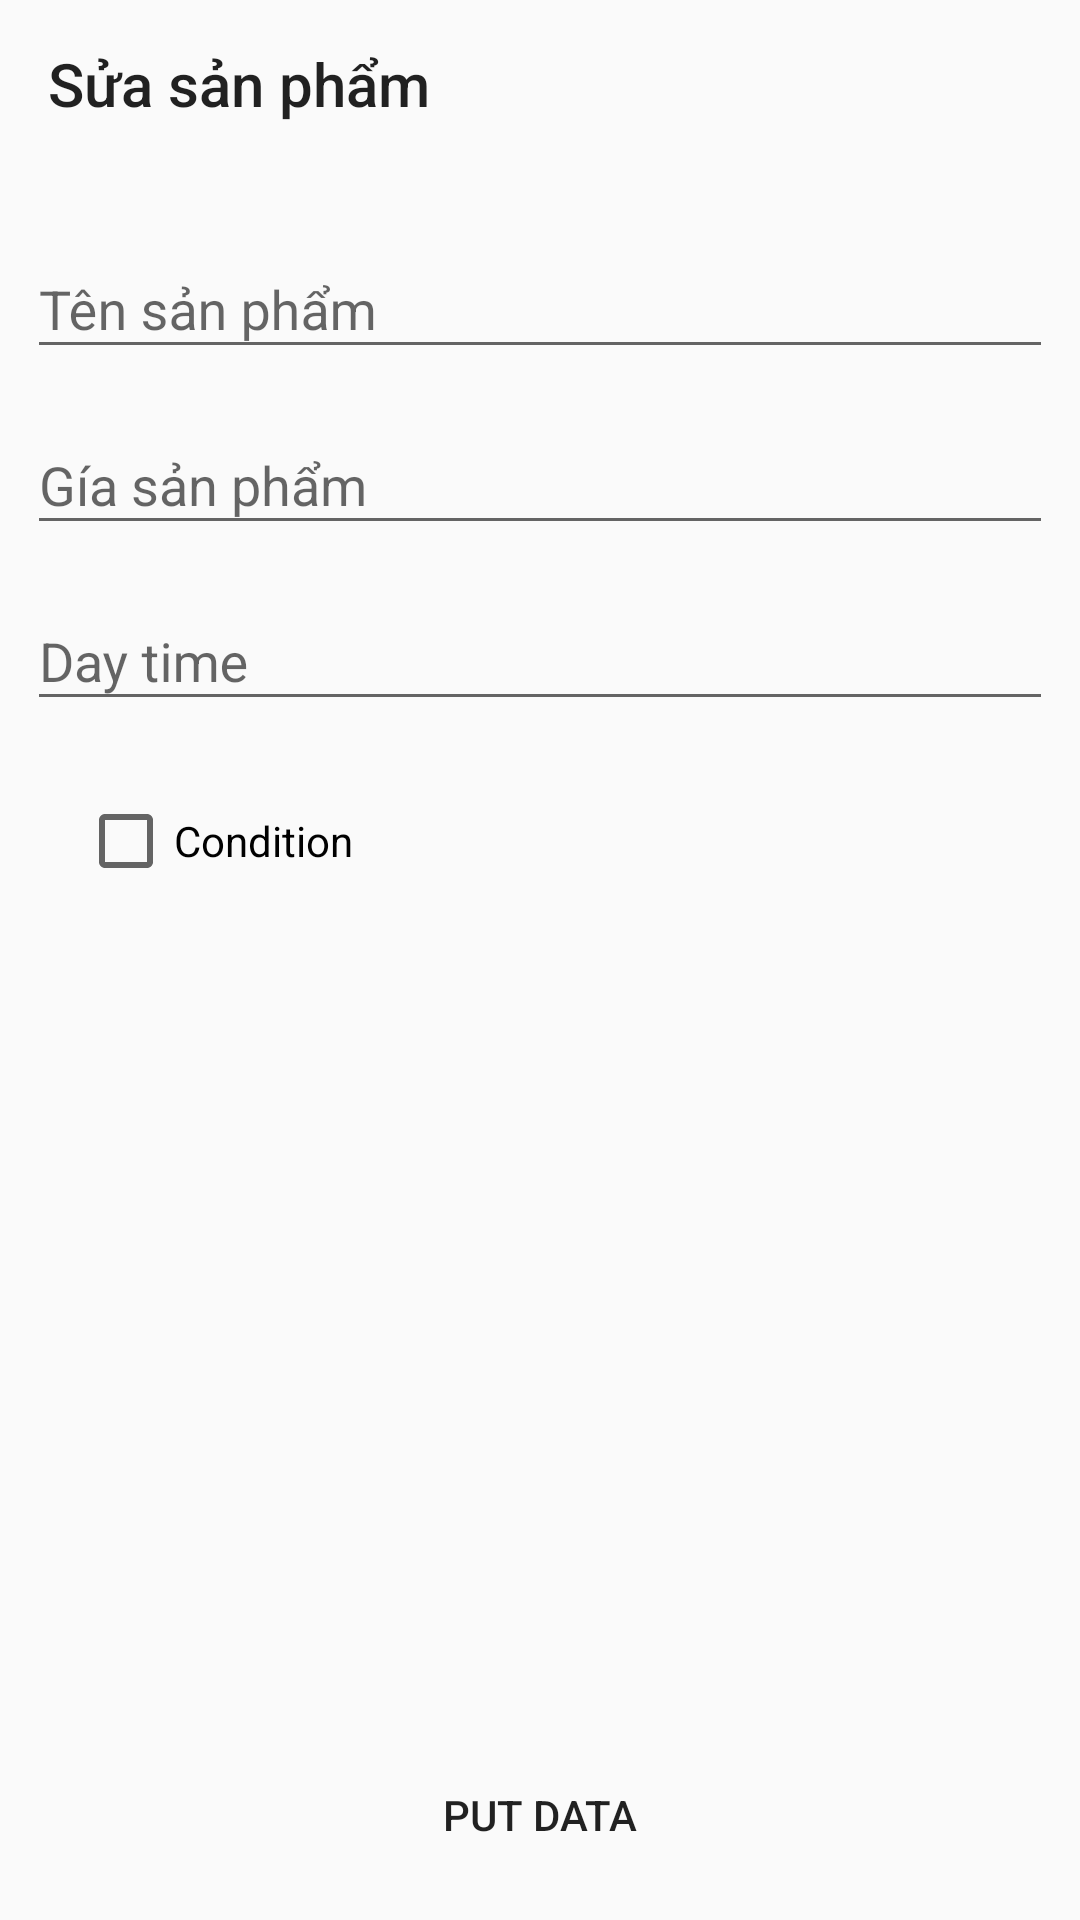

Android layout source for this screen:
<!-- AndroidManifest.xml: application theme Theme.Android_Basic_Manager -->
<!-- res/layout/fragment_edit.xml -->
<?xml version="1.0" encoding="utf-8"?>
<androidx.constraintlayout.widget.ConstraintLayout xmlns:android="http://schemas.android.com/apk/res/android"
    android:layout_width="match_parent"
    android:layout_height="match_parent"
    xmlns:app="http://schemas.android.com/apk/res-auto"
    xmlns:tools="http://schemas.android.com/tools">

    <androidx.appcompat.widget.Toolbar
        android:id="@+id/my_toolbar"
        android:layout_width="match_parent"
        android:layout_height="?attr/actionBarSize"
        app:title="Sửa sản phẩm"
        android:elevation="4dp"
        android:theme="@style/ThemeOverlay.AppCompat.ActionBar"
        app:popupTheme="@style/ThemeOverlay.AppCompat.Light"
        app:layout_constraintTop_toTopOf="parent"
        />



    <com.google.android.material.textfield.TextInputLayout
        android:id="@+id/Name"
        android:layout_width="0dp"
        android:layout_height="wrap_content"
        app:layout_constraintBottom_toBottomOf="parent"
        app:layout_constraintLeft_toLeftOf="parent"
        app:layout_constraintRight_toRightOf="parent"
        app:layout_constraintTop_toTopOf="parent"
        app:layout_constraintVertical_bias="0.12"
        app:layout_constraintWidth_percent="0.95"
        android:hint="Tên sản phẩm"
        tools:ignore="HardcodedText"

        app:helperTextTextColor="#D32F2F"
        >
        <EditText
            android:id="@+id/inputName"
            android:layout_width="match_parent"
            android:layout_height="41.19dp"
            tools:layout_editor_absoluteX="18dp"
            tools:layout_editor_absoluteY="140dp" />

    </com.google.android.material.textfield.TextInputLayout>

    <com.google.android.material.textfield.TextInputLayout
        android:id="@+id/Price"
        android:layout_width="0dp"
        android:layout_height="wrap_content"
        app:layout_constraintBottom_toBottomOf="parent"
        app:layout_constraintLeft_toLeftOf="parent"
        app:layout_constraintRight_toRightOf="parent"
        app:layout_constraintTop_toTopOf="parent"
        app:layout_constraintVertical_bias="0.22"
        app:layout_constraintWidth_percent="0.95"
        android:hint="Gía sản phẩm"
        tools:ignore="HardcodedText"

        app:helperTextTextColor="#D32F2F"
        >
        <EditText
            android:id="@+id/inputprice"
            android:inputType="number"
            android:layout_width="match_parent"
            android:layout_height="41.19dp"
            tools:layout_editor_absoluteX="18dp"
            tools:layout_editor_absoluteY="140dp" />

    </com.google.android.material.textfield.TextInputLayout>

    <com.google.android.material.textfield.TextInputLayout
        android:id="@+id/Time"
        android:layout_width="0dp"
        android:layout_height="wrap_content"
        app:layout_constraintBottom_toBottomOf="parent"
        app:layout_constraintLeft_toLeftOf="parent"
        app:layout_constraintRight_toRightOf="parent"
        app:layout_constraintTop_toTopOf="parent"
        app:layout_constraintVertical_bias="0.32"
        app:layout_constraintWidth_percent="0.95"
        tools:ignore="HardcodedText"
        android:hint="Day time"
        app:helperTextTextColor="#D32F2F"
        >
        <EditText
            android:id="@+id/inputTime"
            android:layout_width="match_parent"
            android:layout_height="41.19dp"
            tools:layout_editor_absoluteX="18dp"
            tools:layout_editor_absoluteY="140dp"
            android:inputType="datetime"
            />

    </com.google.android.material.textfield.TextInputLayout>


    <Button
        android:id="@+id/selecimage"
        android:layout_width="0dp"
        android:layout_height="0dp"
        android:background="@drawable/image"
        android:backgroundTint="#F43E3E"
        app:layout_constraintBottom_toBottomOf="parent"
        app:layout_constraintHeight_percent="0.08"
        app:layout_constraintHorizontal_bias="0.0"
        app:layout_constraintLeft_toLeftOf="parent"
        app:layout_constraintRight_toRightOf="parent"
        app:layout_constraintTop_toBottomOf="@+id/condition"
        app:layout_constraintVertical_bias="0.114"
        app:layout_constraintWidth_percent="0.15" />

    <ImageView
        android:id="@+id/image"
        android:layout_width="0dp"
        android:layout_height="0dp"
        app:layout_constraintLeft_toRightOf="@id/selecimage"
        app:layout_constraintRight_toRightOf="parent"
        app:layout_constraintTop_toBottomOf="@+id/condition"
        app:layout_constraintBottom_toBottomOf="parent"
        app:layout_constraintHeight_percent="0.4"
        android:layout_marginEnd="30dp"
        app:layout_constraintVertical_bias="0.2"
        />

    <CheckBox
        android:id="@+id/condition"
        android:layout_width="wrap_content"
        android:layout_height="wrap_content"
        app:layout_constraintBottom_toBottomOf="parent"
        app:layout_constraintHorizontal_bias="0.097"
        app:layout_constraintLeft_toLeftOf="parent"
        app:layout_constraintRight_toRightOf="parent"
        app:layout_constraintTop_toBottomOf="@id/Time"
        app:layout_constraintVertical_bias="0.065"
        android:hint="@string/condition"
        android:textColorHint="@color/black"
        />

    <Button
        android:layout_width="0dp"
        android:layout_height="0dp"
        android:id="@+id/putdata"
        app:layout_constraintTop_toBottomOf="@id/image"
        app:layout_constraintLeft_toLeftOf="parent"
        app:layout_constraintRight_toRightOf="parent"
        app:layout_constraintBottom_toBottomOf="parent"
        app:layout_constraintWidth_percent="0.6"
        app:layout_constraintHeight_percent="0.05"
        android:background="@drawable/border_button"
        android:text="@string/put_data"
        />


</androidx.constraintlayout.widget.ConstraintLayout>
<!-- resources referenced by this layout -->
<resources>
  <string name="condition">Condition</string>
  <string name="put_data">Put Data</string>
  <style name="Theme.Android_Basic_Manager" parent="Theme.MaterialComponents.DayNight.DarkActionBar.Bridge">
          
          <item name="colorPrimary">@color/purple_500</item>
          <item name="colorPrimaryVariant">@color/purple_700</item>
          <item name="colorOnPrimary">@color/white</item>
          
          <item name="colorSecondary">@color/teal_200</item>
          <item name="colorSecondaryVariant">@color/teal_700</item>
          <item name="colorOnSecondary">@color/black</item>
          
          <item name="android:statusBarColor" tools:targetApi="l">?attr/colorPrimaryVariant</item>
          
          <item name="windowNoTitle">true</item>
      </style>
  <!-- not gathered from this repository: default colours our renderer supplied (Android Studio template values) -->
  <color name="purple_500">#FF6200EE</color>
  <color name="purple_700">#FF3700B3</color>
  <color name="teal_200">#FF03DAC5</color>
  <color name="teal_700">#FF018786</color>
  <color name="black">#FF000000</color>
  <color name="white">#FFFFFFFF</color>
</resources>
